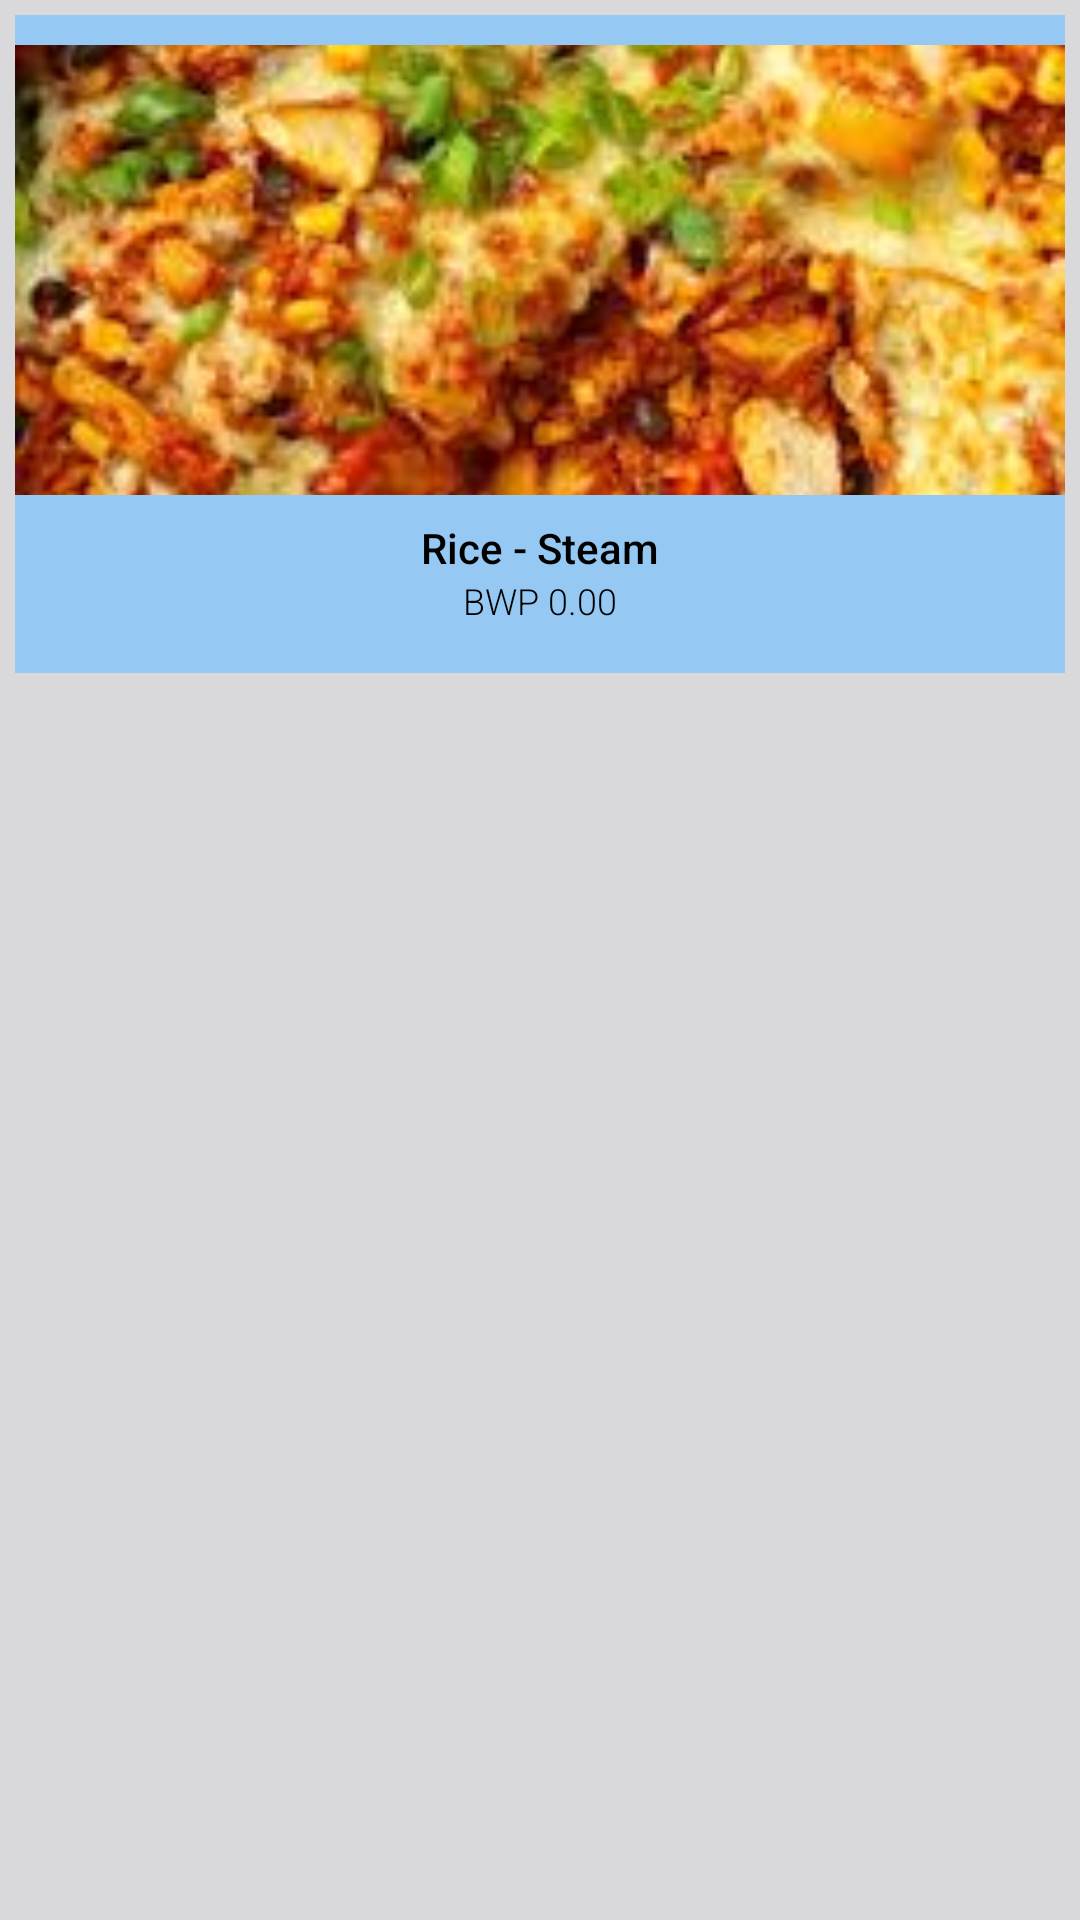

Android layout source for this screen:
<!-- AndroidManifest.xml: application theme Theme.MealMate -->
<!-- res/layout/shopping_cart.xml -->
<?xml version="1.0" encoding="utf-8"?>
<LinearLayout xmlns:android="http://schemas.android.com/apk/res/android"
    xmlns:app="http://schemas.android.com/apk/res-auto"
    xmlns:tools="http://schemas.android.com/tools"
    android:layout_width="match_parent"
    android:layout_height="match_parent"
    android:orientation="vertical"
    android:background="@color/blue3"
    tools:context=".shoppingCart.Shopping_Cart">

    <LinearLayout
        android:layout_width="match_parent"
        android:layout_height="wrap_content"
        android:orientation="horizontal"
        android:padding="5dp">

        <LinearLayout
            android:layout_width="0dp"
            android:layout_height="wrap_content"
            android:layout_weight="1"
            android:orientation="vertical"
            android:background="@color/blue2">

            <LinearLayout
                android:layout_width="match_parent"
                android:layout_height="0dp"
                android:layout_weight="0.4"
                android:gravity="end"
                android:padding="5dp">
            <ImageView
                android:id="@+id/deleteView"
                android:layout_width="wrap_content"
                android:layout_height="wrap_content"
                app:srcCompat="@drawable/delete"/>
            <ImageView
                android:id="@+id/payView"
                android:layout_width="wrap_content"
                android:layout_height="wrap_content"
                app:srcCompat="@drawable/pay" />

            </LinearLayout>

            <ImageView
                android:id="@+id/recipe"
                android:layout_width="match_parent"
                android:layout_height="150dp"
                android:scaleType="centerCrop"
                app:srcCompat="@drawable/mexican_chicken_and_rice" />

            <TextView
                android:id="@+id/recipeName"
                android:layout_width="match_parent"
                android:layout_height="wrap_content"
                android:layout_marginStart="16dp"
                android:layout_marginEnd="16dp"
                android:textAlignment="center"
                android:layout_marginTop="8dp"
                android:fontFamily="sans-serif-medium"
                android:text="@string/rice_steam"
                android:textColor="@android:color/black"
                android:textSize="14sp" />

            <TextView
                android:id="@+id/recipePrice"
                android:layout_width="match_parent"
                android:layout_height="wrap_content"
                android:layout_marginStart="16dp"
                android:layout_marginBottom="16dp"
                android:layout_marginEnd="16dp"
                android:textAlignment="center"
                android:fontFamily="sans-serif-light"
                android:text="@string/bwp_0_00"
                android:textColor="@android:color/black"
                android:textSize="12sp" />
        </LinearLayout>



    </LinearLayout>

</LinearLayout>
<!-- resources referenced by this layout -->
<resources>
  <color name="blue2">#95C8F2</color>
  <color name="blue3">#D9D9DC</color>
  <!-- drawable mexican_chicken_and_rice: jpg bitmap (drawable, 15261 bytes) -->
  <string name="bwp_0_00">BWP 0.00</string>
  <string name="rice_steam">Rice - Steam</string>
  <style name="Theme.MealMate" parent="Base.Theme.MealMate" />
  <style name="Base.Theme.MealMate" parent="Theme.Material3.DayNight.NoActionBar">
          
          
      </style>
</resources>
